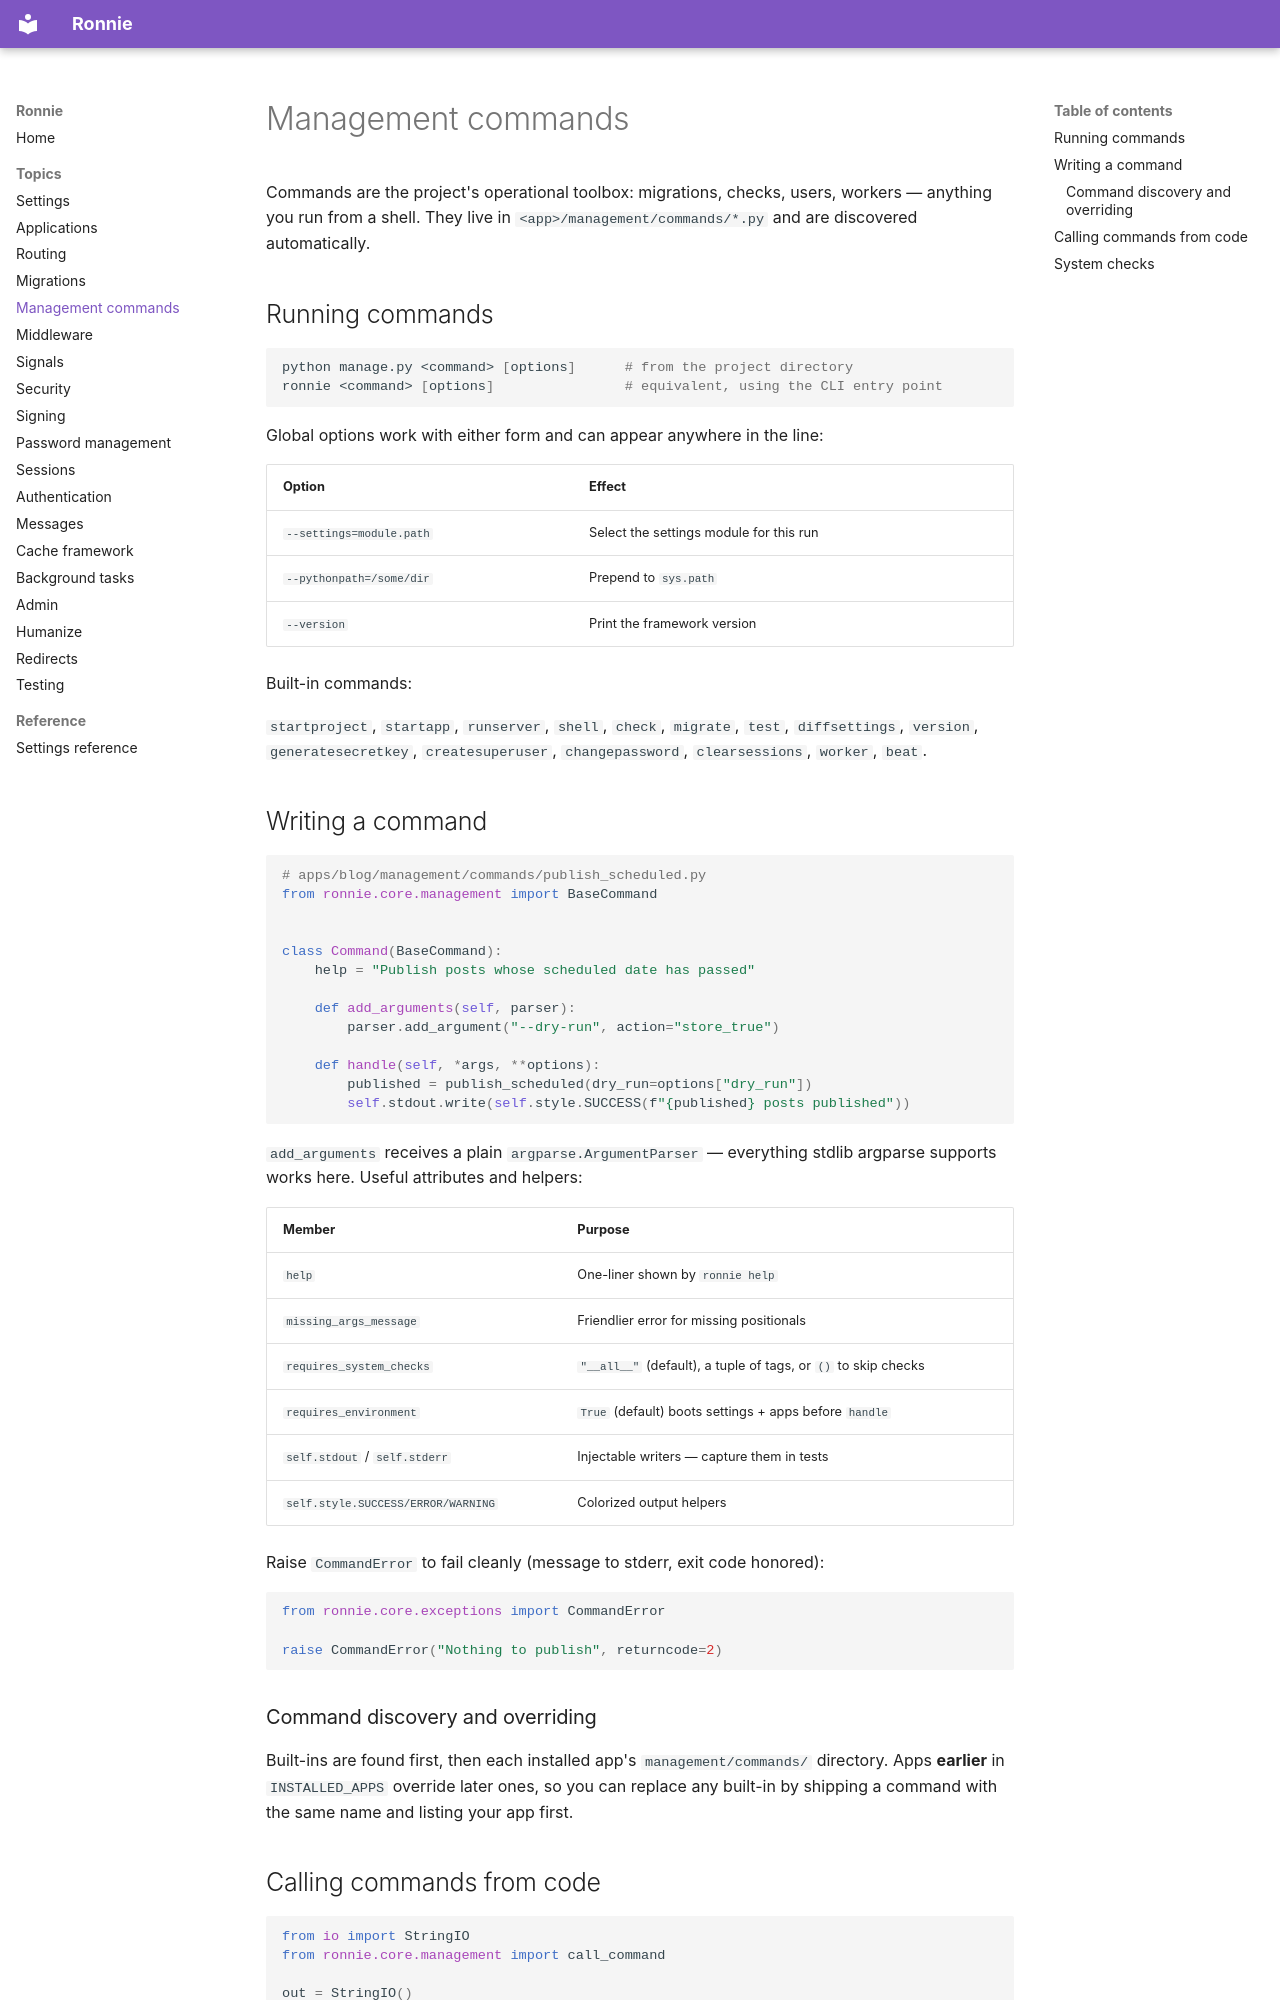

repository: FJLendinez/ronnie · page: topics/management-commands/index.html · generator: mkdocs

# Management commands

Commands are the project's operational toolbox: migrations, checks, users,
workers — anything you run from a shell. They live in
`<app>/management/commands/*.py` and are discovered automatically.

## Running commands

```bash
python manage.py <command> [options]      # from the project directory
ronnie <command> [options]                # equivalent, using the CLI entry point
```

Global options work with either form and can appear anywhere in the line:

| Option | Effect |
|---|---|
| `--settings=module.path` | Select the settings module for this run |
| `--pythonpath=/some/dir` | Prepend to `sys.path` |
| `--version` | Print the framework version |

Built-in commands:

`startproject`, `startapp`, `runserver`, `shell`, `check`, `migrate`,
`test`, `diffsettings`, `version`, `generatesecretkey`, `createsuperuser`,
`changepassword`, `clearsessions`, `worker`, `beat`.

## Writing a command

```python
# apps/blog/management/commands/publish_scheduled.py
from ronnie.core.management import BaseCommand


class Command(BaseCommand):
    help = "Publish posts whose scheduled date has passed"

    def add_arguments(self, parser):
        parser.add_argument("--dry-run", action="store_true")

    def handle(self, *args, **options):
        published = publish_scheduled(dry_run=options["dry_run"])
        self.stdout.write(self.style.SUCCESS(f"{published} posts published"))
```

`add_arguments` receives a plain `argparse.ArgumentParser` — everything
stdlib argparse supports works here. Useful attributes and helpers:

| Member | Purpose |
|---|---|
| `help` | One-liner shown by `ronnie help` |
| `missing_args_message` | Friendlier error for missing positionals |
| `requires_system_checks` | `"__all__"` (default), a tuple of tags, or `()` to skip checks |
| `requires_environment` | `True` (default) boots settings + apps before `handle` |
| `self.stdout` / `self.stderr` | Injectable writers — capture them in tests |
| `self.style.SUCCESS/ERROR/WARNING` | Colorized output helpers |

Raise `CommandError` to fail cleanly (message to stderr, exit code honored):

```python
from ronnie.core.exceptions import CommandError

raise CommandError("Nothing to publish", returncode=2)
```

### Command discovery and overriding

Built-ins are found first, then each installed app's
`management/commands/` directory. Apps **earlier** in `INSTALLED_APPS`
override later ones, so you can replace any built-in by shipping a command
with the same name and listing your app first.
